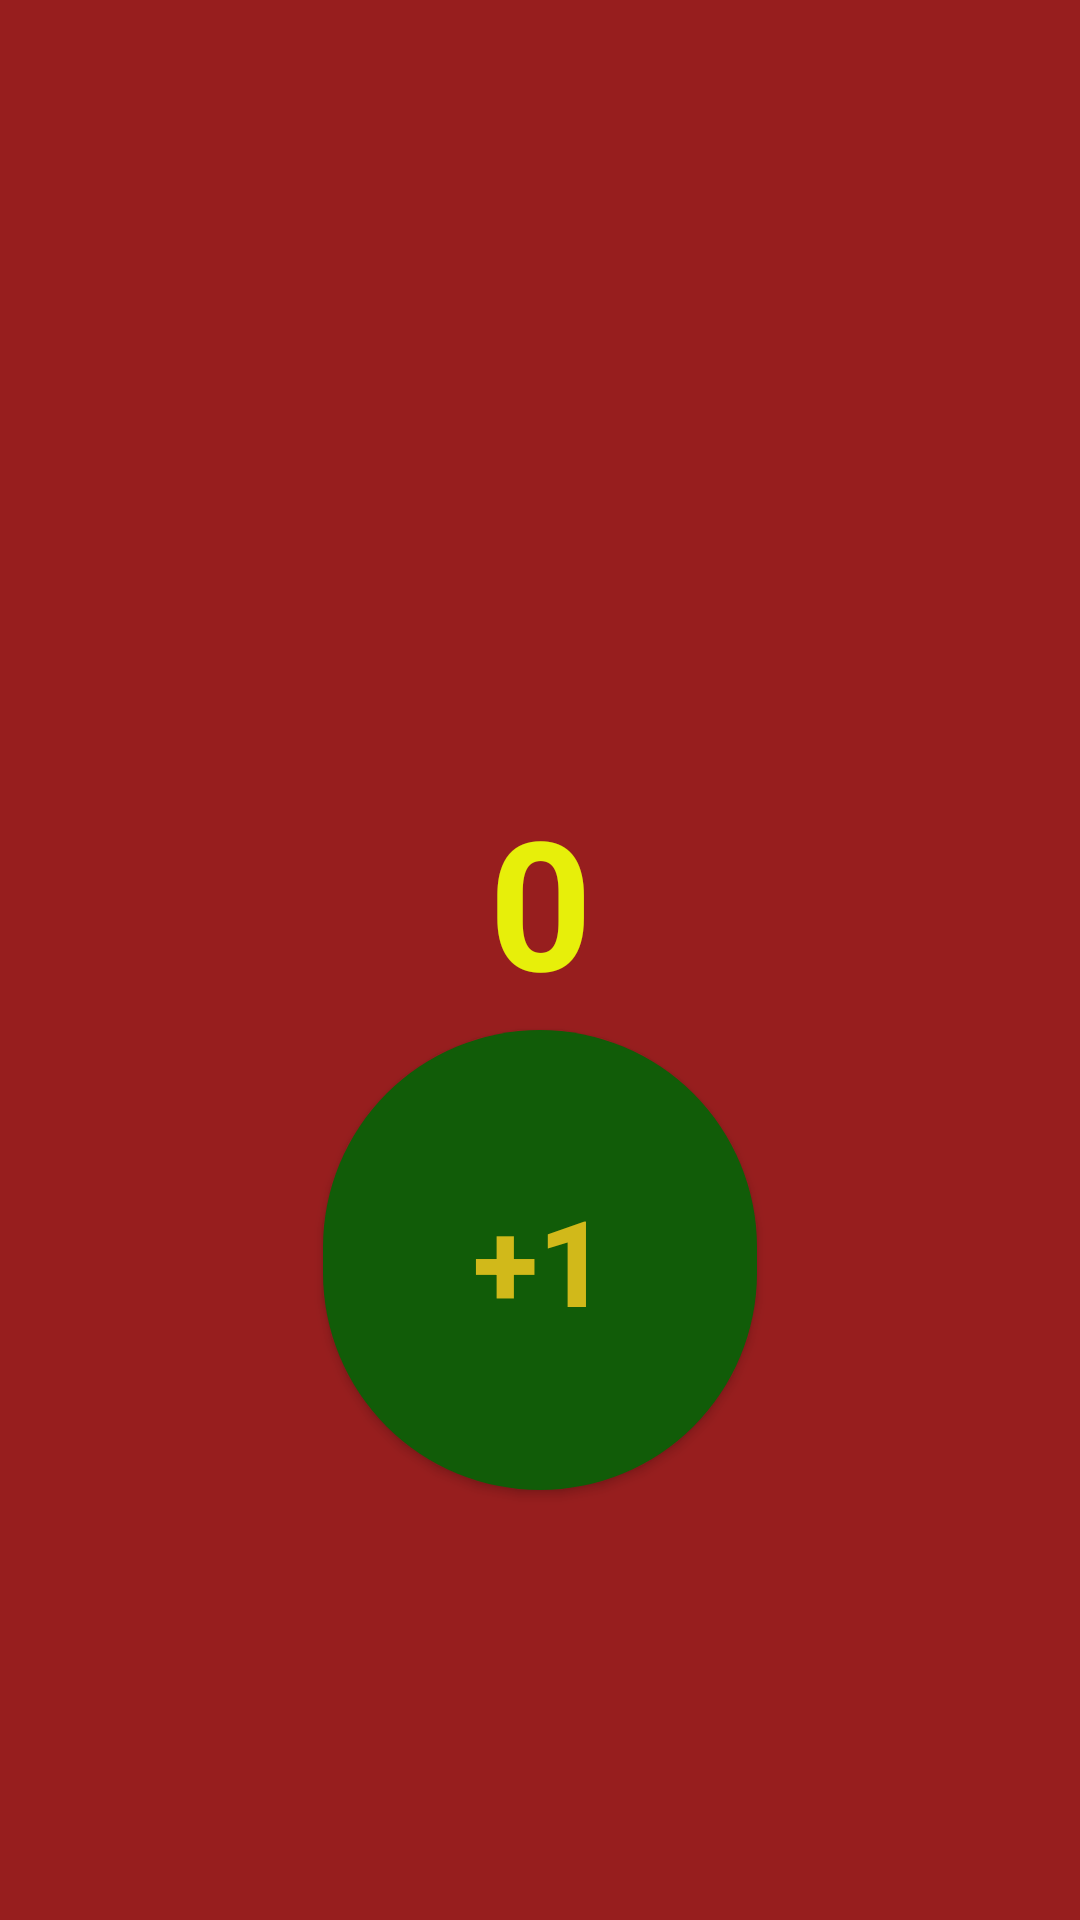

Android layout source for this screen:
<!-- AndroidManifest.xml: application theme Theme.Hw0305 -->
<!-- res/layout/fragment_first.xml -->
<?xml version="1.0" encoding="utf-8"?>
<FrameLayout xmlns:android="http://schemas.android.com/apk/res/android"
    xmlns:tools="http://schemas.android.com/tools"
    android:layout_width="match_parent"
    android:layout_height="match_parent"
    tools:context=".FirstFragment"
    android:background="#971E1E">

    <TextView
        android:layout_width="match_parent"
        android:layout_height="match_parent"
        android:layout_marginBottom="40dp"
        android:gravity="center"
        android:text="@string/_0"
        android:textColor="#E7EF0A"
        android:textSize="60sp"
        android:textStyle="bold"
        android:id="@+id/id_counter"/>

    <Button
        android:layout_width="wrap_content"
        android:layout_height="wrap_content"
        android:layout_gravity="center"
        android:layout_marginTop="100dp"
        android:background="@drawable/bg_btn"
        android:padding="50dp"
        android:text="@string/plus1"
        android:textColor="#D1B91A"
        android:textSize="40sp"
        android:textStyle="bold"
        android:id="@+id/id_button"/>


</FrameLayout>
<!-- resources referenced by this layout -->
<resources>
  <!-- drawable bg_btn (drawable) -->
  <?xml version="1.0" encoding="utf-8"?>
  <shape xmlns:android="http://schemas.android.com/apk/res/android">
      <corners android:radius="600dp"/>
      <solid android:color="#115C08"/>
  </shape>
  <string name="_0">0</string>
  <string name="plus1">+1</string>
  <style name="Theme.Hw0305" parent="Base.Theme.Hw0305" />
  <style name="Base.Theme.Hw0305" parent="Theme.Material3.DayNight.NoActionBar">
          
          
      </style>
</resources>
